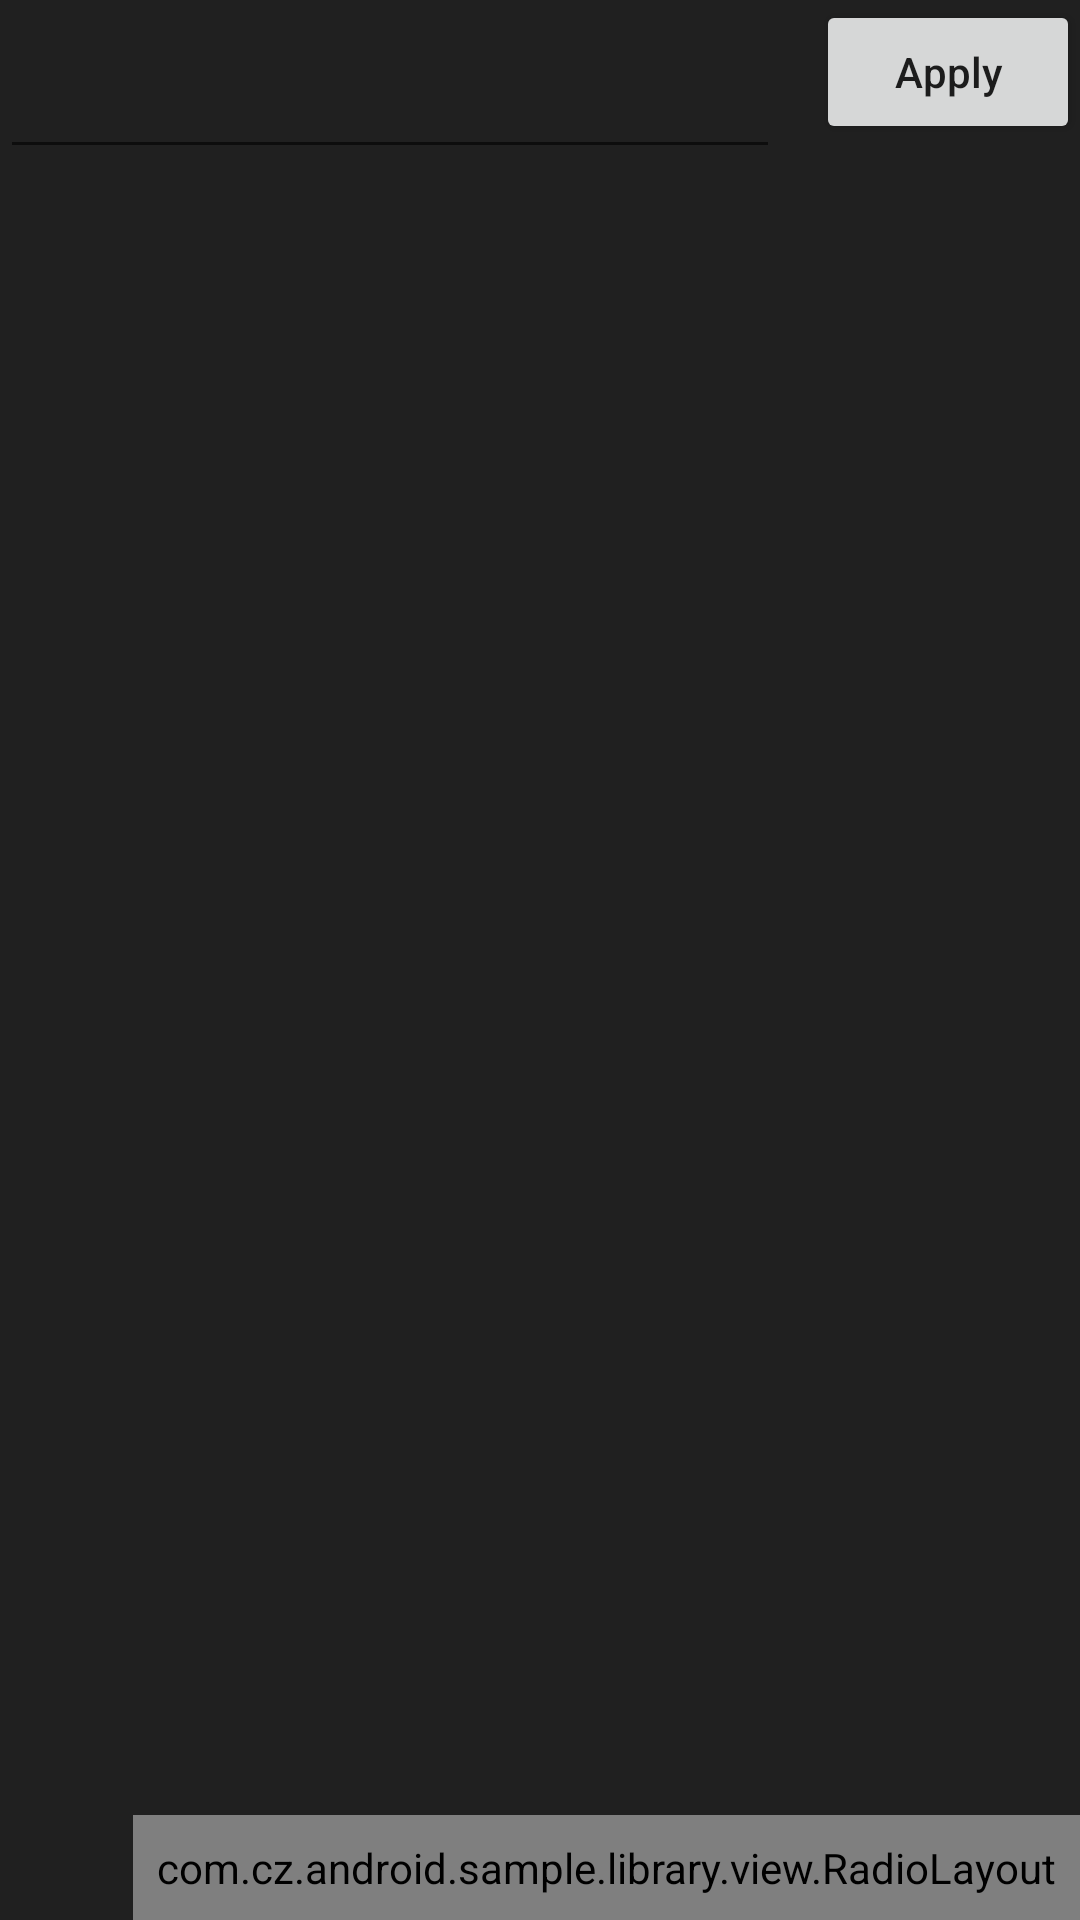

The Android layout XML behind this screen, and the referenced resources:
<!-- AndroidManifest.xml: application theme Theme.LogToolkit -->
<!-- res/layout/activity_logcat.xml -->
<?xml version="1.0" encoding="utf-8"?>
<androidx.constraintlayout.widget.ConstraintLayout xmlns:android="http://schemas.android.com/apk/res/android"
    xmlns:app="http://schemas.android.com/apk/res-auto"
    xmlns:tools="http://schemas.android.com/tools"
    android:layout_width="match_parent"
    android:layout_height="match_parent"
    android:background="@color/logcat_background"
    tools:context=".MainActivity">

    <EditText
        android:id="@+id/filter_log_tag"
        android:layout_width="0dp"
        android:layout_height="wrap_content"
        android:padding="16dp"
        android:textColor="@color/white"
        app:layout_constraintLeft_toLeftOf="parent"
        app:layout_constraintRight_toLeftOf="@+id/apply_button"
        app:layout_constraintTop_toTopOf="parent" />

    <Button
        android:id="@+id/apply_button"
        android:layout_width="wrap_content"
        android:layout_height="wrap_content"
        app:layout_constraintLeft_toRightOf="@+id/filter_log_tag"
        android:text="@string/apply"
        android:textAllCaps="false"
        android:layout_marginLeft="12dp"
        app:layout_constraintTop_toTopOf="parent"
        app:layout_constraintRight_toRightOf="parent"/>

    <androidx.recyclerview.widget.RecyclerView
        android:id="@+id/recyclerView"
        android:layout_width="match_parent"
        android:layout_height="0dp"
        app:layout_constraintBottom_toBottomOf="parent"
        app:layout_constraintLeft_toLeftOf="parent"
        app:layout_constraintRight_toRightOf="parent"
        app:layout_constraintTop_toBottomOf="@+id/filter_log_tag" />

    <com.cz.android.sample.library.view.RadioLayout
        android:id="@+id/radio_layout"
        android:layout_width="wrap_content"
        android:layout_height="wrap_content"
        android:background="@color/log_menu_color"
        android:padding="8dp"
        app:layout_constraintBottom_toBottomOf="parent"
        app:layout_constraintRight_toRightOf="parent"
        app:radio_items="@array/log_level_array" />


</androidx.constraintlayout.widget.ConstraintLayout>
<!-- resources referenced by this layout -->
<resources>
  <string-array name="log_level_array">
          <item>Verbose</item>
          <item>Debug</item>
          <item>Info</item>
          <item>Warn</item>
          <item>Error</item>
      </string-array>
  <color name="log_menu_color">#2d3032</color>
  <color name="logcat_background">#202020</color>
  <color name="white">#FFFFFFFF</color>
  <string name="apply">Apply</string>
  <style name="Theme.LogToolkit" parent="Theme.MaterialComponents.DayNight.DarkActionBar">
          
          <item name="colorPrimary">@color/purple_500</item>
          <item name="colorPrimaryVariant">@color/purple_700</item>
          <item name="colorOnPrimary">@color/white</item>
          
          <item name="colorSecondary">@color/teal_200</item>
          <item name="colorSecondaryVariant">@color/teal_700</item>
          <item name="colorOnSecondary">@color/black</item>
          
          <item name="android:statusBarColor" tools:targetApi="l">?attr/colorPrimaryVariant</item>
          
      </style>
  <color name="purple_500">#FF6200EE</color>
  <color name="purple_700">#FF3700B3</color>
  <color name="teal_200">#FF03DAC5</color>
  <color name="teal_700">#FF018786</color>
  <color name="black">#FF000000</color>
</resources>
